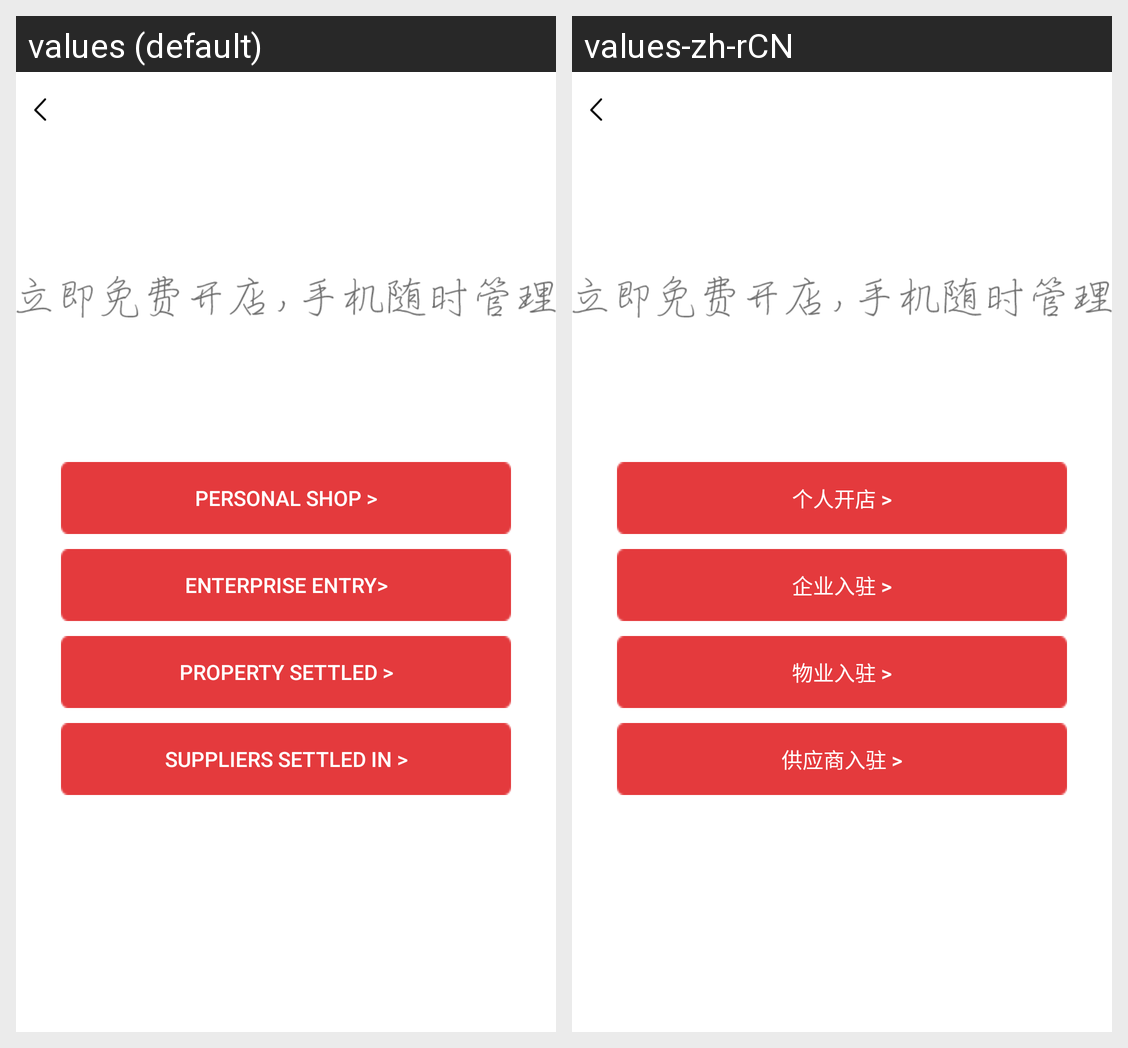

The same Android screen rendered under two of its app's locales, left to right. List the strings drawn on it with the default value and each locale's translation.
Android screen res/layout/activity_freeopenshop.xml rendered under 2 locales, left to right: values (default), values-zh-rCN. Device: Nexus 5 (rendered at 1080×1920; each locale shown at half size, 540×960, under a caption strip naming it); theme Theme.MaterialComponents.DayNight.NoActionBar.
Strings drawn on this screen, with the default value and each locale's value (text and hints the layout hard-codes, and strings that could not be matched under every locale, appear in the picture but are not listed):

personal_openshop
  values: personal shop >
  values-zh-rCN: 个人开店 >

enterprise_openshop
  values: enterprise entry>
  values-zh-rCN: 企业入驻 >

property_openshop
  values: property settled >
  values-zh-rCN: 物业入驻 >

supplier_openshop
  values: Suppliers settled in >
  values-zh-rCN: 供应商入驻 >
